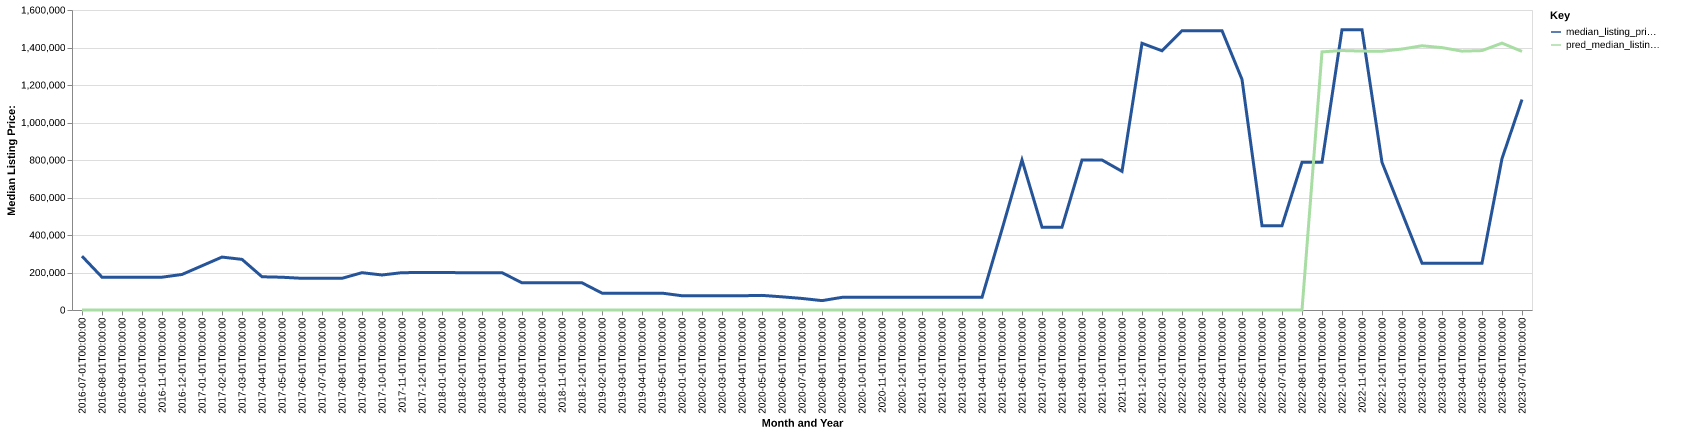

The data file committed next to this chart (first rows):
date, time_idx, median_listing_price, thirty_year_interest_rate_five, month, county_name, active_listing_count, median_days_on_market, pred_median_listing_price, month_year
2016-07-01, 0, 287000, 3.72, 7, sioux, ne, 2.0, 60.0, 0, Jul-2016
2016-08-01, 1, 175000, 3.73, 8, sioux, ne, 1.0, 92.0, 0, Aug-2016
2016-09-01, 2, 175000, 3.66, 9, sioux, ne, 1.0, 120.0, 0, Sep-2016
2016-10-01, 3, 175000, 3.64, 10, sioux, ne, 1.0, 151.0, 0, Oct-2016
2016-11-01, 4, 175000, 3.66, 11, sioux, ne, 1.0, 176.0, 0, Nov-2016
2016-12-01, 5, 189500, 3.48, 12, sioux, ne, 1.0, 17.0, 0, Dec-2016
2017-01-01, 6, 235875, 3.45, 1, sioux, ne, 2.0, 37.0, 0, Jan-2017
2017-02-01, 7, 282250, 3.5, 2, sioux, ne, 2.0, 53.0, 0, Feb-2017
2017-03-01, 8, 270000, 3.52, 3, sioux, ne, 2.0, 47.0, 0, Mar-2017
2017-04-01, 9, 177250, 4.03, 4, sioux, ne, 4.0, 76.0, 0, Apr-2017
2017-05-01, 10, 174750, 4.32, 5, sioux, ne, 4.0, 108.0, 0, May-2017
2017-06-01, 11, 169000, 4.2, 6, sioux, ne, 6.0, 126.0, 0, Jun-2017
2017-07-01, 12, 169000, 4.19, 7, sioux, ne, 6.0, 155.0, 0, Jul-2017
2017-08-01, 13, 169000, 4.3, 8, sioux, ne, 6.0, 187.0, 0, Aug-2017
2017-09-01, 14, 199000, 4.1, 9, sioux, ne, 4.0, 106.0, 0, Sep-2017
2017-10-01, 15, 186725, 4.05, 10, sioux, ne, 4.0, 47.0, 0, Oct-2017
2017-11-01, 16, 199250, 3.94, 11, sioux, ne, 4.0, 99.0, 0, Nov-2017
2017-12-01, 17, 199500, 4.03, 12, sioux, ne, 2.0, 148.0, 0, Dec-2017
2018-01-01, 18, 199500, 3.93, 1, sioux, ne, 2.0, 180.0, 0, Jan-2018
2018-02-01, 19, 199250, 3.83, 2, sioux, ne, 2.0, 183.0, 0, Feb-2018
2018-03-01, 20, 199000, 3.94, 3, sioux, ne, 1.0, 281.0, 0, Mar-2018
2018-04-01, 21, 199000, 3.95, 4, sioux, ne, 1.0, 334.0, 0, Apr-2018
2018-09-01, 26, 145000, 4.58, 9, sioux, ne, 1.0, 5.0, 0, Sep-2018
2018-10-01, 27, 145000, 4.66, 10, sioux, ne, 1.0, 26.0, 0, Oct-2018
2018-11-01, 28, 145000, 4.62, 11, sioux, ne, 1.0, 54.0, 0, Nov-2018
2018-12-01, 29, 145000, 4.54, 12, sioux, ne, 1.0, 75.0, 0, Dec-2018
2019-02-01, 31, 90000, 4.72, 2, sioux, ne, 1.0, 7.0, 0, Feb-2019
2019-03-01, 32, 90000, 4.9, 3, sioux, ne, 1.0, 28.0, 0, Mar-2019
2019-04-01, 33, 90000, 4.94, 4, sioux, ne, 1.0, 60.0, 0, Apr-2019
2019-05-01, 34, 90000, 4.75, 5, sioux, ne, 1.0, 84.0, 0, May-2019
2020-01-01, 42, 76000, 3.75, 1, sioux, ne, 1.0, 14.0, 0, Jan-2020
2020-02-01, 43, 76000, 3.73, 2, sioux, ne, 1.0, 38.0, 0, Feb-2020
2020-03-01, 44, 76000, 3.78, 3, sioux, ne, 1.0, 70.0, 0, Mar-2020
2020-04-01, 45, 76000, 3.75, 4, sioux, ne, 1.0, 91.0, 0, Apr-2020
2020-05-01, 46, 78000, 3.74, 5, sioux, ne, 2.0, 77.0, 0, May-2020
2020-06-01, 47, 70250, 3.72, 6, sioux, ne, 3.0, 83.0, 0, Jun-2020
2020-07-01, 48, 61625, 3.49, 7, sioux, ne, 3.0, 67.0, 0, Jul-2020
2020-08-01, 49, 50000, 3.65, 8, sioux, ne, 2.0, 89.0, 0, Aug-2020
2020-09-01, 50, 67500, 3.33, 9, sioux, ne, 1.0, 148.0, 0, Sep-2020
2020-10-01, 51, 67500, 3.28, 10, sioux, ne, 1.0, 179.0, 0, Oct-2020
2020-11-01, 52, 67500, 3.21, 11, sioux, ne, 1.0, 211.0, 0, Nov-2020
2020-12-01, 53, 67500, 3.07, 12, sioux, ne, 1.0, 239.0, 0, Dec-2020
2021-01-01, 54, 67500, 2.99, 1, sioux, ne, 1.0, 270.0, 0, Jan-2021
2021-02-01, 55, 67500, 2.93, 2, sioux, ne, 1.0, 295.0, 0, Feb-2021
2021-03-01, 56, 67500, 2.88, 3, sioux, ne, 1.0, 330.0, 0, Mar-2021
2021-04-01, 57, 67500, 2.84, 4, sioux, ne, 1.0, 354.0, 0, Apr-2021
2021-05-01, 58, 430000, 2.71, 5, sioux, ne, 2.0, 19.0, 0, May-2021
2021-06-01, 59, 800000, 2.79, 6, sioux, ne, 1.0, 44.0, 0, Jun-2021
2021-07-01, 60, 442000, 2.97, 7, sioux, ne, 2.0, 54.0, 0, Jul-2021
2021-08-01, 61, 442000, 3.17, 8, sioux, ne, 2.0, 71.0, 0, Aug-2021
2021-09-01, 62, 800000, 3.18, 9, sioux, ne, 3.0, 71.0, 0, Sep-2021
2021-10-01, 63, 800000, 3.0, 10, sioux, ne, 3.0, 95.0, 0, Oct-2021
2021-11-01, 64, 739500, 3.02, 11, sioux, ne, 2.0, 125.0, 0, Nov-2021
2021-12-01, 65, 1422500, 2.98, 12, sioux, ne, 2.0, 116.0, 0, Dec-2021
2022-01-01, 66, 1382500, 2.87, 1, sioux, ne, 2.0, 33.0, 0, Jan-2022
2022-02-01, 67, 1490000, 3.01, 2, sioux, ne, 1.0, 77.0, 0, Feb-2022
2022-03-01, 68, 1490000, 3.14, 3, sioux, ne, 1.0, 105.0, 0, Mar-2022
2022-04-01, 69, 1490000, 3.1, 4, sioux, ne, 1.0, 136.0, 0, Apr-2022
2022-05-01, 70, 1230000, 3.12, 5, sioux, ne, 2.0, 116.0, 0, May-2022
2022-06-01, 71, 450000, 3.56, 6, sioux, ne, 3.0, 51.0, 0, Jun-2022
... 13 more rows
